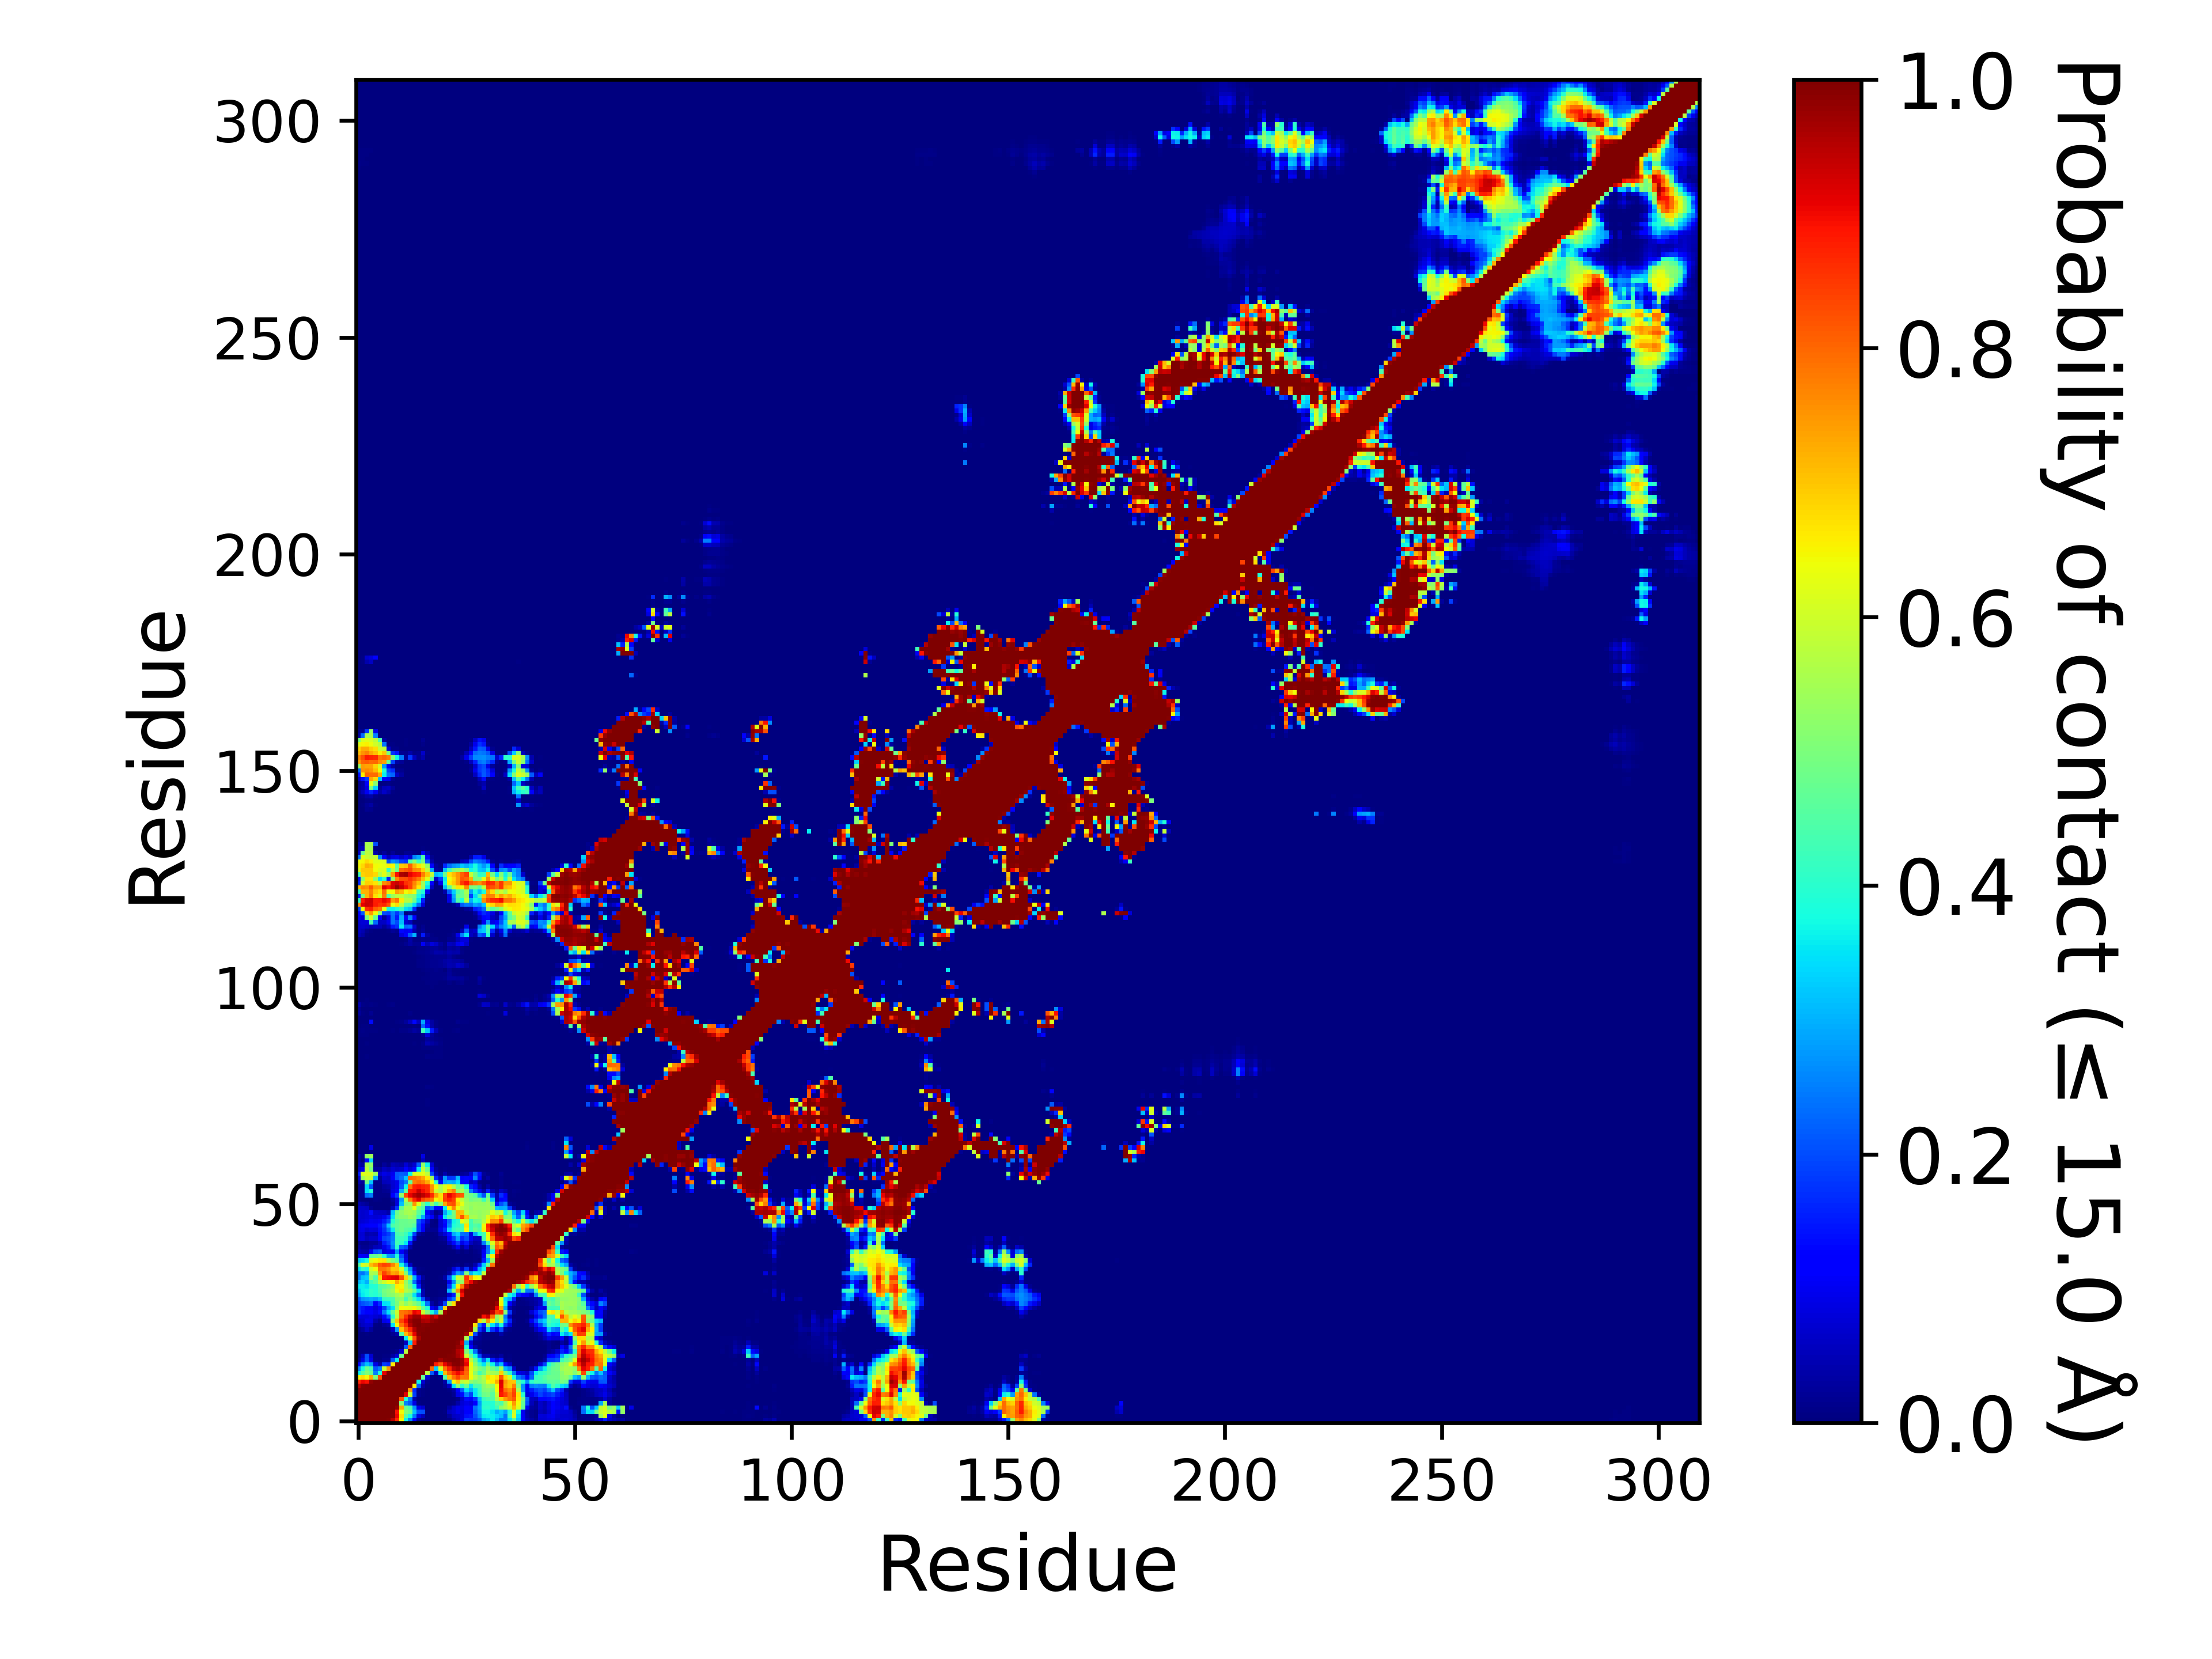

Data behind this chart, as committed beside it:
, 1, 2, 3, 4, 5, 6, 7, 8, 9, 10, 11, 12, 13, 14, 15, 16, 17, 18, 19, 20, 21, 22, 23
1, 1.0, 1.0, 1.0, 1.0, 1.0, 1, 0.9987, 0.9935, 0.9465, 0.8638, 0.6518, 0.3637, 0.257, 0.1125, 0.01266, 0.00381, 0.00234, 0.00039, 0.00048, 0.00174, 0.00276, 0.00663, 0.03726
2, 1.0, 1.0, 1.0, 1.0, 1.0, 1.0, 1, 0.9997, 0.9951, 0.9029, 0.6756, 0.4548, 0.3777, 0.2451, 0.08979, 0.05286, 0.00015, 0.0, 8.999820003599928e-05, 0.00057, 0.00207, 0.02709, 0.06138
3, 1.0, 1.0, 1.0, 1.0, 1.0, 1.0, 1.0, 1, 0.9977, 0.8945, 0.6418, 0.5053, 0.4842, 0.3128, 0.2052, 0.1996, 0.00339, 0.0, 0.0, 0.0003, 0.00495, 0.05775, 0.07383
4, 1.0, 1.0, 1.0, 1.0, 1.0, 1.0, 1.0, 1.0, 1, 0.9824, 0.7275, 0.4727, 0.4412, 0.2768, 0.09048, 0.07311, 0.00108, 0.0, 0.0, 0.0, 0.00123, 0.02976, 0.06942
5, 1.0, 1.0, 1.0, 1.0, 1.0, 1.0, 1.0, 1.0, 1.0, 0.9961, 0.5013, 0.2535, 0.2148, 0.08961, 0.00642, 0.0018, 5.999880002399952e-05, 2.999940001199976e-05, 0.00012, 8.999820003599928e-05, 2.999940001199976e-05, 0.0, 0.00648
6, 1, 1.0, 1.0, 1.0, 1.0, 1.0, 1.0, 1.0, 1.0, 1.0, 0.8228, 0.388, 0.253, 0.03678, 0.0021, 0.0021, 0.00021, 0.00018, 0.0003, 0.00015, 8.999820003599928e-05, 5.999880002399952e-05, 0.00081
7, 0.9987, 1, 1.0, 1.0, 1.0, 1.0, 1.0, 1.0, 1.0, 1.0, 1.0, 0.9113, 0.5871, 0.1857, 0.01287, 0.00663, 0.00012, 0.00012, 0.00015, 0.00024, 0.00174, 0.00216, 0.01872
8, 0.9935, 0.9997, 1, 1.0, 1.0, 1.0, 1.0, 1.0, 1.0, 1.0, 1.0, 1.0, 0.7517, 0.1685, 0.01236, 0.00528, 2.999940001199976e-05, 0.0, 2.999940001199976e-05, 0.00021, 0.00246, 0.00693, 0.02928
9, 0.9465, 0.9951, 0.9977, 1, 1.0, 1.0, 1.0, 1.0, 1.0, 1.0, 1.0, 1.0, 1.0, 0.66, 0.2158, 0.03285, 0.00612, 0.00042, 0.00024, 0.00162, 0.0189, 0.05862, 0.346
10, 0.8638, 0.9029, 0.8945, 0.9824, 0.9961, 1.0, 1.0, 1.0, 1.0, 1.0, 1.0, 1.0, 1.0, 1.0, 0.3645, 0.07242, 0.01296, 0.00111, 0.00069, 0.00378, 0.03855, 0.2741, 0.6428
11, 0.6518, 0.6756, 0.6418, 0.7275, 0.5013, 0.8228, 1.0, 1.0, 1.0, 1.0, 1.0, 1.0, 1.0, 1.0, 1.0, 0.475, 0.07107, 0.00699, 0.00363, 0.01434, 0.4495, 0.7044, 0.7881
12, 0.3637, 0.4548, 0.5053, 0.4727, 0.2535, 0.388, 0.9113, 1.0, 1.0, 1.0, 1.0, 1.0, 1.0, 1.0, 1.0, 1.0, 0.5722, 0.2185, 0.05658, 0.3574, 0.714, 0.7997, 0.8596
13, 0.257, 0.3777, 0.4842, 0.4412, 0.2148, 0.253, 0.5871, 0.7517, 1.0, 1.0, 1.0, 1.0, 1.0, 1.0, 1.0, 1.0, 1.0, 0.7969, 0.3252, 0.6084, 0.7855, 0.8702, 0.9503
14, 0.1125, 0.2451, 0.3128, 0.2768, 0.08961, 0.03678, 0.1857, 0.1685, 0.66, 1.0, 1.0, 1.0, 1.0, 1.0, 1.0, 1.0, 1.0, 1.0, 0.8819, 0.8203, 0.9068, 0.9543, 0.9906
15, 0.01266, 0.08979, 0.2052, 0.09048, 0.00642, 0.0021, 0.01287, 0.01236, 0.2158, 0.3645, 1.0, 1.0, 1.0, 1.0, 1.0, 1.0, 1.0, 1.0, 1.0, 0.9684, 0.9896, 0.9939, 0.9978
16, 0.00381, 0.05286, 0.1996, 0.07311, 0.0018, 0.0021, 0.00663, 0.00528, 0.03285, 0.07242, 0.475, 1.0, 1.0, 1.0, 1.0, 1.0, 1.0, 1.0, 1.0, 1.0, 0.9989, 0.9926, 0.989
17, 0.00234, 0.00015, 0.00339, 0.00108, 5.999880002399952e-05, 0.00021, 0.00012, 2.999940001199976e-05, 0.00612, 0.01296, 0.07107, 0.5722, 1.0, 1.0, 1.0, 1.0, 1.0, 1.0, 1.0, 1.0, 1.0, 0.9987, 0.9923
18, 0.00039, 0.0, 0.0, 0.0, 2.999940001199976e-05, 0.00018, 0.00012, 0.0, 0.00042, 0.00111, 0.00699, 0.2185, 0.7969, 1.0, 1.0, 1.0, 1.0, 1.0, 1.0, 1.0, 1.0, 1.0, 1
19, 0.00048, 8.999820003599928e-05, 0.0, 0.0, 0.00012, 0.0003, 0.00015, 2.999940001199976e-05, 0.00024, 0.00069, 0.00363, 0.05658, 0.3252, 0.8819, 1.0, 1.0, 1.0, 1.0, 1.0, 1.0, 1.0, 1.0, 1.0
20, 0.00174, 0.00057, 0.0003, 0.0, 8.999820003599928e-05, 0.00015, 0.00024, 0.00021, 0.00162, 0.00378, 0.01434, 0.3574, 0.6084, 0.8203, 0.9684, 1.0, 1.0, 1.0, 1.0, 1.0, 1.0, 1.0, 1.0
21, 0.00276, 0.00207, 0.00495, 0.00123, 2.999940001199976e-05, 8.999820003599928e-05, 0.00174, 0.00246, 0.0189, 0.03855, 0.4495, 0.714, 0.7855, 0.9068, 0.9896, 0.9989, 1.0, 1.0, 1.0, 1.0, 1.0, 1.0, 1.0
22, 0.00663, 0.02709, 0.05775, 0.02976, 0.0, 5.999880002399952e-05, 0.00216, 0.00693, 0.05862, 0.2741, 0.7044, 0.7997, 0.8702, 0.9543, 0.9939, 0.9926, 0.9987, 1.0, 1.0, 1.0, 1.0, 1.0, 1.0
23, 0.03726, 0.06138, 0.07383, 0.06942, 0.00648, 0.00081, 0.01872, 0.02928, 0.346, 0.6428, 0.7881, 0.8596, 0.9503, 0.9906, 0.9978, 0.989, 0.9923, 1, 1.0, 1.0, 1.0, 1.0, 1.0
24, 0.0612, 0.0678, 0.0948, 0.09189, 0.0369, 0.01494, 0.09246, 0.1122, 0.5155, 0.7031, 0.8367, 0.902, 0.9711, 0.9947, 0.9931, 0.9646, 0.954, 0.9768, 0.9919, 1.0, 1.0, 1.0, 1.0
25, 0.08799, 0.08106, 0.08076, 0.08739, 0.07698, 0.06621, 0.1365, 0.217, 0.3988, 0.5742, 0.779, 0.8614, 0.9336, 0.9749, 0.973, 0.921, 0.9287, 0.962, 0.9227, 0.9898, 1.0, 1.0, 1.0
26, 0.1813, 0.1394, 0.1103, 0.1171, 0.09333, 0.1366, 0.2463, 0.35, 0.474, 0.5954, 0.7823, 0.7946, 0.8163, 0.9072, 0.8879, 0.5946, 0.5071, 0.3846, 0.2931, 0.5546, 0.9718, 1.0, 1.0
27, 0.1746, 0.148, 0.1174, 0.1081, 0.08328, 0.1117, 0.1905, 0.2908, 0.3489, 0.5262, 0.6407, 0.6306, 0.6231, 0.6458, 0.5769, 0.474, 0.3921, 0.1237, 0.07185, 0.2437, 0.6876, 0.9833, 1.0
28, 0.183, 0.206, 0.2195, 0.2367, 0.1277, 0.1752, 0.3453, 0.3529, 0.436, 0.4978, 0.5721, 0.5199, 0.5595, 0.5145, 0.4689, 0.3716, 0.2348, 0.03792, 0.01056, 0.04173, 0.1939, 0.5439, 0.6721
29, 0.2148, 0.2699, 0.2826, 0.2932, 0.2836, 0.3163, 0.4135, 0.4188, 0.4345, 0.5162, 0.5215, 0.4259, 0.4982, 0.4144, 0.3448, 0.2006, 0.04191, 0.00768, 0.01065, 0.01995, 0.03405, 0.1771, 0.2461
30, 0.2926, 0.3567, 0.372, 0.3992, 0.3944, 0.4201, 0.4816, 0.5064, 0.5159, 0.5505, 0.5699, 0.4836, 0.4751, 0.3499, 0.2255, 0.04299, 0.00231, 0.0, 0.00039, 0.00501, 0.00519, 0.06702, 0.1522
31, 0.3164, 0.3633, 0.3743, 0.4084, 0.3973, 0.4384, 0.4922, 0.5137, 0.5466, 0.6324, 0.6715, 0.5669, 0.5453, 0.4725, 0.3494, 0.04389, 0.00021, 0.00015, 0.00012, 0.00468, 0.00663, 0.3082, 0.5229
32, 0.3571, 0.3616, 0.3484, 0.3878, 0.3943, 0.4518, 0.4573, 0.4873, 0.5198, 0.6571, 0.6446, 0.5476, 0.4851, 0.3707, 0.1505, 0.01872, 2.999940001199976e-05, 0.0, 0.0, 0.00018, 0.00177, 0.1743, 0.3535
33, 0.3073, 0.3377, 0.2983, 0.4266, 0.4615, 0.557, 0.5965, 0.6439, 0.6477, 0.7284, 0.6699, 0.5366, 0.4462, 0.231, 0.08163, 0.01119, 0.0, 0.0, 0.0, 0.0, 0.00423, 0.09573, 0.259
34, 0.2424, 0.3151, 0.3244, 0.5206, 0.443, 0.6842, 0.8845, 0.895, 0.9091, 0.9146, 0.823, 0.6864, 0.5533, 0.3122, 0.1413, 0.03042, 2.999940001199976e-05, 0.0, 0.0, 0.00723, 0.03831, 0.2101, 0.3807
35, 0.2445, 0.2373, 0.2823, 0.5577, 0.5468, 0.7437, 0.8421, 0.791, 0.7341, 0.7482, 0.682, 0.5065, 0.3117, 0.1367, 0.00672, 0.00315, 0.0, 0.0, 0.0, 5.999880002399952e-05, 0.00408, 0.03114, 0.1829
36, 0.3546, 0.415, 0.3866, 0.6032, 0.6413, 0.7847, 0.7845, 0.7561, 0.6966, 0.7013, 0.5988, 0.4055, 0.2622, 0.05643, 0.00876, 0.00579, 0.0, 0.0, 0.0, 0.0, 0.0, 0.00834, 0.08133
37, 0.4602, 0.6134, 0.5983, 0.7079, 0.747, 0.8166, 0.8417, 0.8284, 0.7731, 0.6962, 0.3796, 0.2499, 0.06285, 0.00315, 0.00018, 2.999940001199976e-05, 0.0, 0.0, 0.0, 0.0, 2.999940001199976e-05, 5.999880002399952e-05, 0.00429
38, 0.3213, 0.3463, 0.3757, 0.621, 0.641, 0.6612, 0.6699, 0.5593, 0.4988, 0.4495, 0.2453, 0.09012, 0.003, 0.00045, 0.0, 0.0, 0.0, 0.0, 0.0, 0.0, 0.0, 0.0, 0.0
39, 0.1086, 0.1028, 0.1013, 0.4655, 0.4726, 0.495, 0.4017, 0.2758, 0.2665, 0.3943, 0.2042, 0.07845, 0.00243, 0.0, 0.0, 0.0, 0.0, 0.0, 0.0, 0.0, 0.0, 0.0, 0.00057
40, 0.04818, 0.03852, 0.03186, 0.09882, 0.2026, 0.2199, 0.08127, 0.09867, 0.1049, 0.2685, 0.1071, 0.06153, 0.00153, 0.0, 0.0, 0.0, 0.0, 0.0, 0.0, 0.0, 0.0, 0.00015, 0.00129
41, 0.03333, 0.01725, 0.01923, 0.02862, 0.05439, 0.06198, 0.09666, 0.1496, 0.25, 0.4013, 0.2211, 0.1979, 0.03747, 0.00117, 0.0, 0.0, 0.0, 0.0, 0.0, 0.00012, 0.0006, 0.00783, 0.04425
42, 0.0183, 0.00816, 0.00927, 0.02175, 0.02337, 0.05364, 0.1505, 0.191, 0.2646, 0.4309, 0.4076, 0.3535, 0.1466, 0.00654, 2.999940001199976e-05, 0.0, 0.0, 0.0, 0.0, 0.00549, 0.01011, 0.05931, 0.1311
43, 0.0738, 0.08031, 0.05259, 0.06534, 0.06588, 0.1259, 0.1905, 0.2098, 0.2506, 0.4224, 0.4228, 0.3996, 0.2801, 0.07782, 0.00177, 0.00033, 0.0, 0.00051, 0.00282, 0.01806, 0.0267, 0.1147, 0.1893
44, 0.07095, 0.07725, 0.04197, 0.04965, 0.04488, 0.1182, 0.1568, 0.1856, 0.2425, 0.4348, 0.4497, 0.4203, 0.3604, 0.191, 0.02976, 0.01443, 0.00045, 0.00321, 0.00477, 0.04875, 0.08082, 0.1428, 0.2931
45, 0.08286, 0.09012, 0.07236, 0.08565, 0.08121, 0.133, 0.174, 0.2483, 0.3562, 0.4594, 0.4776, 0.4563, 0.4439, 0.3925, 0.1837, 0.1025, 0.02001, 0.01659, 0.01896, 0.09081, 0.1658, 0.3352, 0.4105
46, 0.08652, 0.1015, 0.1059, 0.128, 0.1259, 0.1456, 0.1951, 0.3196, 0.4426, 0.4639, 0.4788, 0.4728, 0.4787, 0.4504, 0.1843, 0.1243, 0.03174, 0.00717, 0.00513, 0.07701, 0.1276, 0.257, 0.3843
47, 0.06657, 0.07707, 0.08286, 0.1011, 0.09672, 0.1027, 0.1488, 0.2018, 0.3961, 0.4569, 0.4772, 0.4786, 0.4873, 0.4857, 0.2035, 0.1581, 0.06528, 0.01092, 0.00366, 0.07506, 0.1386, 0.2311, 0.3707
48, 0.07188, 0.06987, 0.07722, 0.08319, 0.07458, 0.07884, 0.1, 0.1571, 0.3476, 0.4957, 0.5139, 0.519, 0.5404, 0.5202, 0.4188, 0.2952, 0.1579, 0.1197, 0.03234, 0.1202, 0.3586, 0.4416, 0.4828
49, 0.07614, 0.06828, 0.07446, 0.1365, 0.06561, 0.06162, 0.05676, 0.03933, 0.3187, 0.4769, 0.5208, 0.5489, 0.5574, 0.5425, 0.4581, 0.3993, 0.1284, 0.06438, 0.00936, 0.02748, 0.2905, 0.3734, 0.4948
50, 0.06378, 0.06414, 0.06033, 0.01221, 0.00114, 0.00096, 0.00078, 0.00165, 0.05241, 0.1782, 0.4688, 0.5526, 0.5474, 0.636, 0.4932, 0.4462, 0.2062, 0.2366, 0.1247, 0.1137, 0.353, 0.6561, 0.7642
51, 0.04638, 0.03447, 0.02001, 0.00171, 0.00246, 0.0027, 0.0015, 0.00096, 0.01224, 0.081, 0.314, 0.5072, 0.5241, 0.7533, 0.6176, 0.4993, 0.4092, 0.5256, 0.4311, 0.5165, 0.7366, 0.8135, 0.8252
52, 0.00429, 0.00351, 0.00222, 0.00249, 0.00798, 0.0078, 0.00279, 0.00138, 0.02829, 0.08091, 0.2782, 0.563, 0.7766, 0.8743, 0.9141, 0.8352, 0.8038, 0.7834, 0.6479, 0.6788, 0.8475, 0.8781, 0.8423
53, 0.01029, 0.01455, 0.2308, 0.2471, 0.00969, 0.00918, 0.00954, 0.00933, 0.1168, 0.1867, 0.5268, 0.8355, 0.9063, 0.9459, 0.9697, 0.9459, 0.9142, 0.8668, 0.7431, 0.6741, 0.8369, 0.9084, 0.8741
54, 0.01389, 0.01116, 0.349, 0.3886, 0.00909, 0.00834, 0.01584, 0.02013, 0.08415, 0.1037, 0.3026, 0.469, 0.8759, 0.8891, 0.9354, 0.8978, 0.8641, 0.7641, 0.597, 0.5551, 0.6106, 0.7262, 0.7727
55, 0.01428, 0.01053, 0.3396, 0.2058, 0.009, 0.00918, 0.02586, 0.03324, 0.07116, 0.09078, 0.217, 0.3685, 0.787, 0.8783, 0.8905, 0.8732, 0.863, 0.7571, 0.6474, 0.5628, 0.6153, 0.6544, 0.5689
56, 0.04143, 0.02394, 0.4871, 0.3224, 0.01026, 0.01203, 0.05439, 0.05793, 0.07812, 0.09042, 0.2003, 0.2435, 0.4604, 0.7743, 0.7944, 0.7743, 0.7302, 0.6413, 0.4051, 0.121, 0.2827, 0.3022, 0.2899
57, 0.07323, 0.542, 0.5935, 0.5864, 0.2939, 0.02709, 0.06978, 0.05967, 0.1099, 0.2086, 0.2367, 0.32, 0.7932, 0.7856, 0.7635, 0.7342, 0.6665, 0.5469, 0.1624, 0.05652, 0.2762, 0.1832, 0.184
58, 0.1533, 0.6227, 0.6151, 0.6096, 0.5379, 0.07017, 0.0921, 0.08001, 0.1009, 0.2119, 0.2189, 0.2141, 0.3668, 0.615, 0.6203, 0.6266, 0.5817, 0.1938, 0.04713, 0.00597, 0.04113, 0.00903, 0.00402
59, 0.06501, 0.09288, 0.5762, 0.4932, 0.02445, 0.0306, 0.05787, 0.04566, 0.07056, 0.05979, 0.06819, 0.1257, 0.07563, 0.1273, 0.348, 0.5773, 0.4819, 0.1231, 0.0213, 0.00186, 0.00732, 0.00075, 0.00231
60, 0.0441, 0.02865, 0.5517, 0.5247, 0.0063, 0.00345, 0.02547, 0.00894, 0.04854, 0.04218, 0.033, 0.07467, 0.04563, 0.07347, 0.2187, 0.527, 0.3653, 0.0771, 0.00504, 0.00078, 0.00153, 0.0, 0.00072
... 250 more rows
